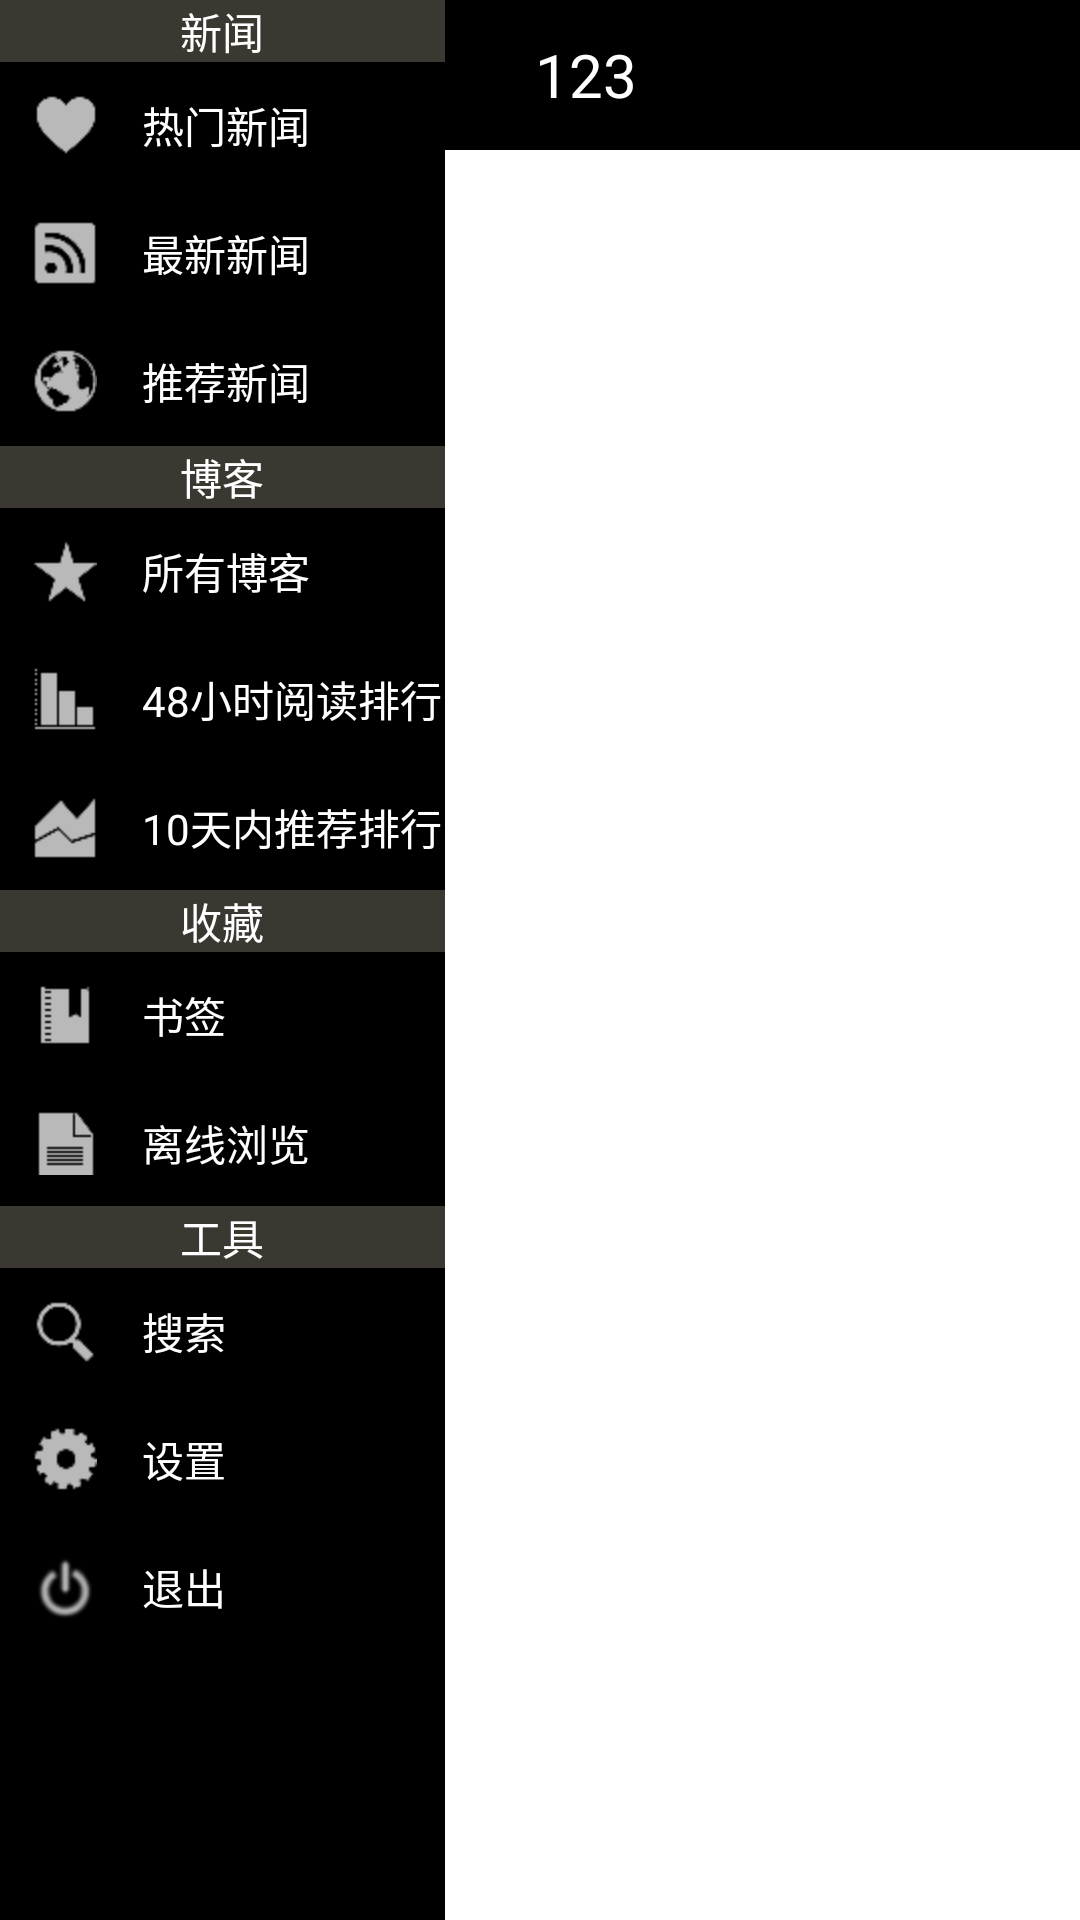

Produce the Android XML layout that renders to this screen, including the resource entries it uses.
<!-- AndroidManifest.xml: application theme android:Theme.Black.NoTitleBar -->
<!-- res/layout/activity_main.xml -->
<?xml version="1.0" encoding="utf-8"?>
<LinearLayout xmlns:android="http://schemas.android.com/apk/res/android"
    android:layout_width="match_parent"
    android:layout_height="match_parent"
    android:orientation="vertical" >

    <LinearLayout
        android:layout_width="match_parent"
        android:layout_height="match_parent"
        android:orientation="horizontal" >

        <ScrollView
            android:id="@+id/left_menu"
            android:layout_width="wrap_content"
            android:layout_height="match_parent"
            android:background="@drawable/commlist_head_bg" >

            <LinearLayout
                android:layout_width="match_parent"
                android:layout_height="wrap_content"
                android:orientation="vertical" >

                <LinearLayout
                    android:layout_width="wrap_content"
                    android:layout_height="match_parent"
                    android:layout_gravity="left"
                    android:orientation="vertical" >

                    <TextView
                        android:layout_width="match_parent"
                        android:layout_height="wrap_content"
                        android:background="#80776f63"
                        android:gravity="center"
                        android:text="新闻"
                        android:textColor="@android:color/background_light" />

                    <TextView
                        android:id="@+id/hot_news"
                        style="@style/tabmenu"
                        android:layout_marginTop="10dp"
                        android:drawableLeft="@drawable/heart_32"
                        android:text="热门新闻" />

                    <TextView
                        android:layout_width="fill_parent"
                        android:layout_height="0.5dp"
                        android:background="@drawable/list_item_divide_operate" />

                    <TextView
                        android:id="@+id/lately_news"
                        style="@style/tabmenu"
                        android:layout_marginTop="10dp"
                        android:drawableLeft="@drawable/rss_32"
                        android:text="最新新闻" />

                    <TextView
                        android:layout_width="fill_parent"
                        android:layout_height="0.5dp"
                        android:background="@drawable/list_item_divide_operate" />

                    <TextView
                        android:id="@+id/recommend_news"
                        style="@style/tabmenu"
                        android:layout_marginTop="10dp"
                        android:drawableLeft="@drawable/globe_32"
                        android:text="推荐新闻" />

                    <TextView
                        android:layout_width="fill_parent"
                        android:layout_height="0.5dp"
                        android:background="@drawable/list_item_divide_operate" />

                    <TextView
                        android:layout_width="match_parent"
                        android:layout_height="wrap_content"
                        android:background="#80776f63"
                        android:gravity="center"
                        android:text="博客"
                        android:textColor="@android:color/background_light" />

                    <TextView
                        android:id="@+id/recommend_blogs"
                        style="@style/tabmenu"
                        android:layout_marginTop="10dp"
                        android:drawableLeft="@drawable/star_32"
                        android:text="所有博客" />

                    <TextView
                        android:layout_width="fill_parent"
                        android:layout_height="0.5dp"
                        android:background="@drawable/list_item_divide_operate" />

                    <TextView
                        android:id="@+id/read48_rank"
                        style="@style/tabmenu"
                        android:layout_marginTop="10dp"
                        android:drawableLeft="@drawable/chart_bar_down_32"
                        android:text="48小时阅读排行" />

                    <TextView
                        android:layout_width="fill_parent"
                        android:layout_height="0.5dp"
                        android:background="@drawable/list_item_divide_operate" />

                    <TextView
                        android:id="@+id/recommend_rank"
                        style="@style/tabmenu"
                        android:layout_marginTop="10dp"
                        android:drawableLeft="@drawable/chart_area_32"
                        android:text="10天内推荐排行" />

                    <TextView
                        android:layout_width="match_parent"
                        android:layout_height="wrap_content"
                        android:background="#80776f63"
                        android:gravity="center"
                        android:text="收藏"
                        android:textColor="@android:color/background_light" />

                    <TextView
                        android:id="@+id/booktag"
                        style="@style/tabmenu"
                        android:layout_marginTop="10dp"
                        android:drawableLeft="@drawable/book_bookmark_32"
                        android:text="书签" />

                    <TextView
                        android:layout_width="fill_parent"
                        android:layout_height="0.5dp"
                        android:background="@drawable/list_item_divide_operate" />

                    <TextView
                        android:id="@+id/history"
                        style="@style/tabmenu"
                        android:layout_marginTop="10dp"
                        android:drawableLeft="@drawable/document_32"
                        android:text="离线浏览" />

                    <TextView
                        android:layout_width="match_parent"
                        android:layout_height="wrap_content"
                        android:background="#80776f63"
                        android:gravity="center"
                        android:text="工具"
                        android:textColor="@android:color/background_light" />

                    <TextView
                        android:id="@+id/search"
                        style="@style/tabmenu"
                        android:layout_marginTop="10dp"
                        android:drawableLeft="@drawable/magnifier_32"
                        android:text="搜索" />

                    <TextView
                        android:layout_width="fill_parent"
                        android:layout_height="0.5dp"
                        android:background="@drawable/list_item_divide_operate" />

                    <TextView
                        android:id="@+id/settings"
                        style="@style/tabmenu"
                        android:layout_marginTop="10dp"
                        android:drawableLeft="@drawable/gear_32"
                        android:text="设置" />

                    <TextView
                        android:layout_width="fill_parent"
                        android:layout_height="0.5dp"
                        android:background="@drawable/list_item_divide_operate" />

                    <TextView
                        android:id="@+id/exit"
                        style="@style/tabmenu"
                        android:layout_marginTop="10dp"
                        android:drawableLeft="@drawable/exit_32"
                        android:text="退出" />
                </LinearLayout>
            </LinearLayout>
        </ScrollView>

        <LinearLayout
            android:layout_width="match_parent"
            android:layout_height="match_parent"
            android:orientation="vertical" >

            <LinearLayout
                android:layout_width="match_parent"
                android:layout_height="wrap_content"
                android:background="@android:color/background_dark"
                android:orientation="horizontal" >

                <ImageView
                    android:layout_width="wrap_content"
                    android:layout_height="50dp"
                    android:layout_marginLeft="10dp"
                    android:src="@drawable/icon" />

                <TextView
                    android:id="@+id/title"
                    android:layout_width="wrap_content"
                    android:layout_height="match_parent"
                    android:layout_marginLeft="20dp"
                    android:gravity="center_vertical"
                    android:text="123"
                    android:textColor="@android:color/white"
                    android:textSize="20sp" />
            </LinearLayout>

            <LinearLayout
                android:id="@+id/body"
                android:layout_width="match_parent"
                android:background="#FFFFFF"
                android:layout_height="match_parent"
                android:orientation="vertical" >
            </LinearLayout>
        </LinearLayout>
    </LinearLayout>

</LinearLayout>
<!-- resources referenced by this layout -->
<resources>
  <!-- drawable book_bookmark_32: png bitmap (drawable-hdpi, 365 bytes) -->
  <!-- drawable chart_area_32: png bitmap (drawable-hdpi, 438 bytes) -->
  <!-- drawable chart_bar_down_32: png bitmap (drawable-hdpi, 305 bytes) -->
  <!-- drawable document_32: png bitmap (drawable-hdpi, 345 bytes) -->
  <!-- drawable exit_32: png bitmap (drawable-hdpi, 1627 bytes) -->
  <!-- drawable gear_32: png bitmap (drawable-hdpi, 537 bytes) -->
  <!-- drawable globe_32: png bitmap (drawable-hdpi, 691 bytes) -->
  <!-- drawable heart_32: png bitmap (drawable-hdpi, 374 bytes) -->
  <!-- drawable magnifier_32: png bitmap (drawable-hdpi, 462 bytes) -->
  <!-- drawable rss_32: png bitmap (drawable-hdpi, 494 bytes) -->
  <!-- drawable star_32: png bitmap (drawable-hdpi, 424 bytes) -->
  <style name="tabmenu">
          <item name="android:layout_width">match_parent</item>
          <item name="android:layout_height">40dp</item>
          <item name="android:layout_margin">1dip</item>
          <item name="android:layout_weight">1</item>
          <item name="android:clickable">true</item>
          <item name="android:gravity">center_vertical</item>
          <item name="android:background">@drawable/left_menu</item>
          <item name="android:drawablePadding">15dp</item>
          <item name="android:paddingLeft">10dip</item>
          <item name="android:textColor">@android:color/white</item>
          <item name="android:textSize">14dip</item>
      </style>
  <!-- drawable left_menu (drawable) -->
  <?xml version="1.0" encoding="utf-8"?>
  <selector xmlns:android="http://schemas.android.com/apk/res/android">
  
      <item android:drawable="@android:color/background_dark" android:state_pressed="true"></item>
  
  </selector>
</resources>
